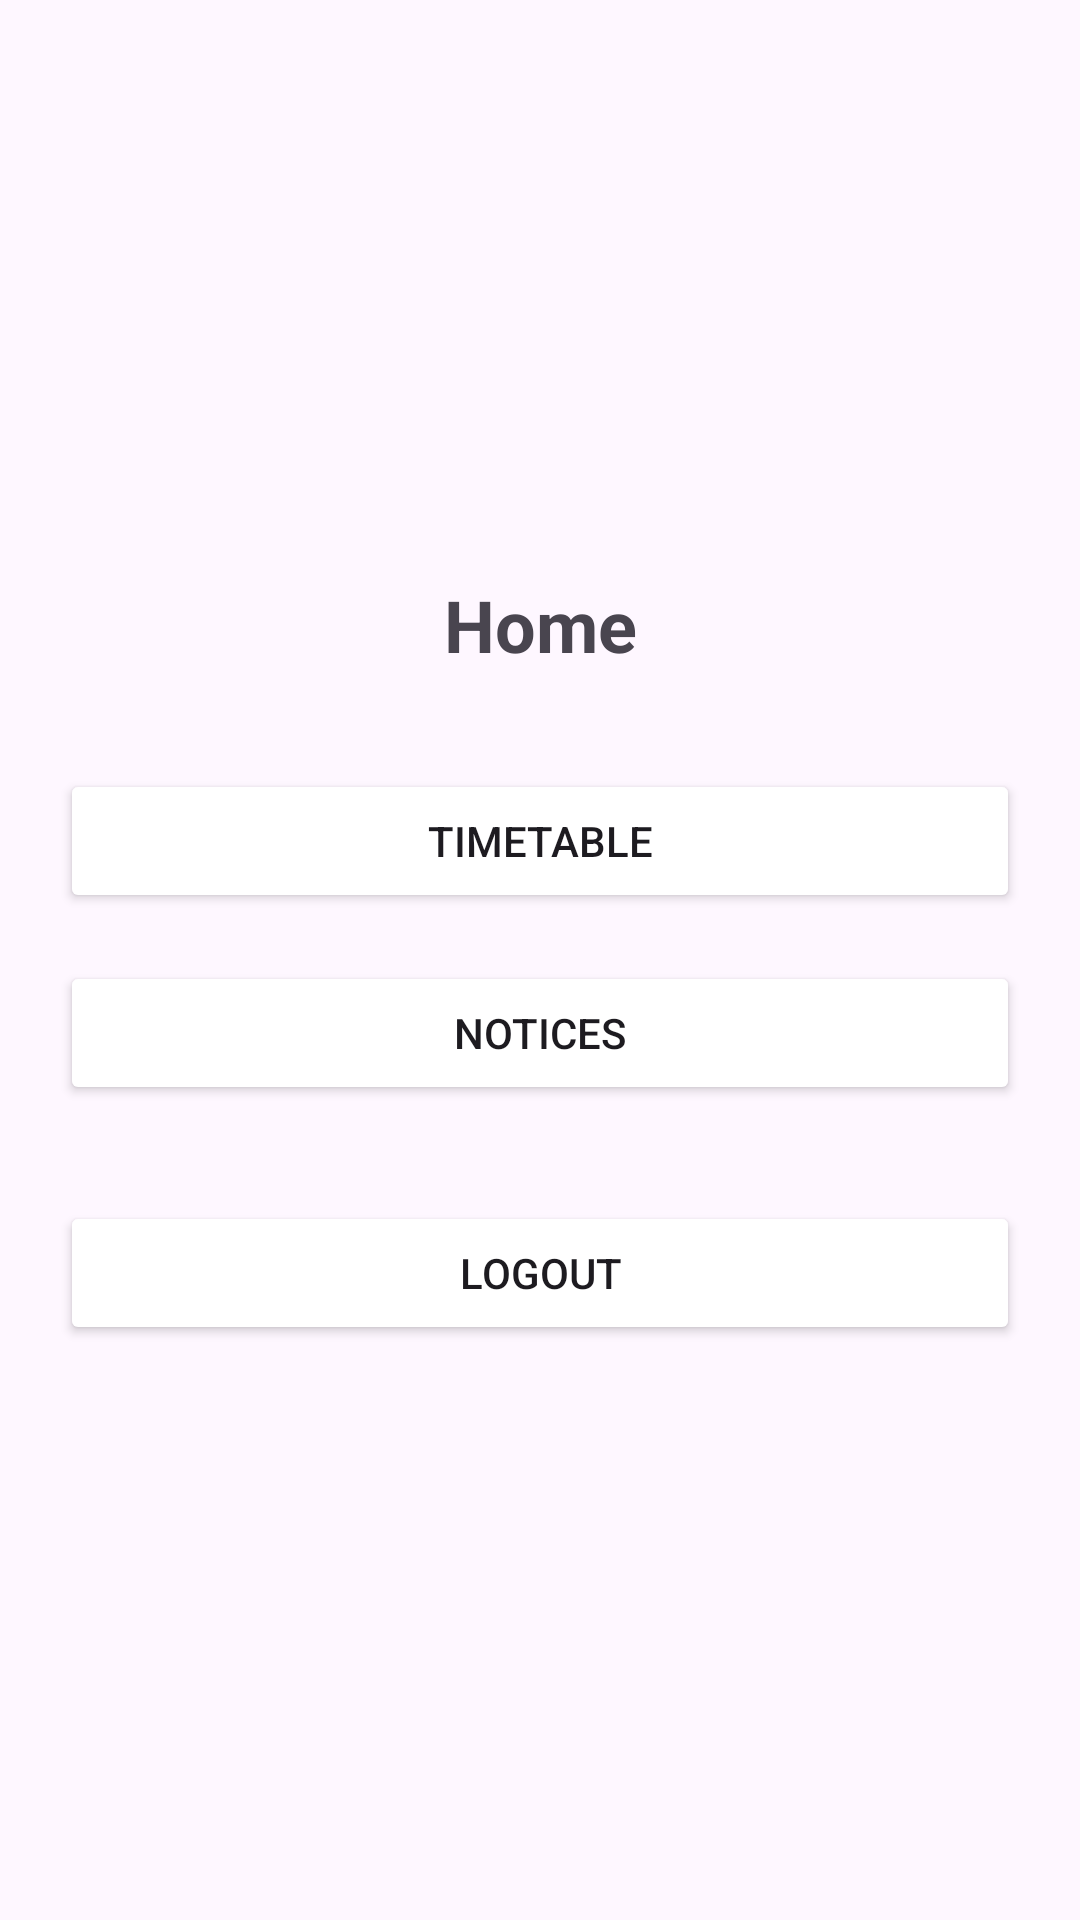

Android layout source for this screen:
<!-- AndroidManifest.xml: application theme Theme.RobsonMusowe20248228 -->
<!-- res/layout/activity_home.xml -->
<?xml version="1.0" encoding="utf-8"?>
<androidx.constraintlayout.widget.ConstraintLayout xmlns:android="http://schemas.android.com/apk/res/android"
    xmlns:app="http://schemas.android.com/apk/res-auto"
    xmlns:tools="http://schemas.android.com/tools"
    android:layout_width="match_parent"
    android:layout_height="match_parent"
    android:padding="20dp"
    tools:context=".HomeActivity">

    <TextView
        android:id="@+id/textViewHomeTitle"
        android:layout_width="wrap_content"
        android:layout_height="wrap_content"
        android:text="@string/home_title"
        android:textSize="24sp"
        android:textStyle="bold"
        app:layout_constraintBottom_toTopOf="@+id/buttonTimetable"
        app:layout_constraintEnd_toEndOf="parent"
        app:layout_constraintStart_toStartOf="parent"
        app:layout_constraintTop_toTopOf="parent"
        app:layout_constraintVertical_chainStyle="packed" />

    <Button
        android:id="@+id/buttonTimetable"
        android:layout_width="match_parent"
        android:layout_height="wrap_content"
        android:text="@string/timetable_button"
        android:backgroundTint="@color/blue_primary"
        android:layout_marginTop="32dp"
        app:layout_constraintBottom_toTopOf="@+id/buttonNotices"
        app:layout_constraintEnd_toEndOf="parent"
        app:layout_constraintStart_toStartOf="parent"
        app:layout_constraintTop_toBottomOf="@+id/textViewHomeTitle" />

    <Button
        android:id="@+id/buttonNotices"
        android:layout_width="match_parent"
        android:layout_height="wrap_content"
        android:text="@string/notices_button"
        android:backgroundTint="@color/blue_primary"
        android:layout_marginTop="16dp"
        app:layout_constraintBottom_toTopOf="@+id/buttonLogout"
        app:layout_constraintEnd_toEndOf="parent"
        app:layout_constraintStart_toStartOf="parent"
        app:layout_constraintTop_toBottomOf="@+id/buttonTimetable" />

    <Button
        android:id="@+id/buttonLogout"
        android:layout_width="match_parent"
        android:layout_height="wrap_content"
        android:text="@string/logout_button"
        android:backgroundTint="@color/blue_dark"
        android:layout_marginTop="32dp"
        app:layout_constraintBottom_toBottomOf="parent"
        app:layout_constraintEnd_toEndOf="parent"
        app:layout_constraintStart_toStartOf="parent"
        app:layout_constraintTop_toBottomOf="@+id/buttonNotices" />

</androidx.constraintlayout.widget.ConstraintLayout>
<!-- resources referenced by this layout -->
<resources>
  <string name="home_title">Home</string>
  <string name="logout_button">Logout</string>
  <string name="notices_button">Notices</string>
  <string name="timetable_button">Timetable</string>
  <style name="Theme.RobsonMusowe20248228" parent="Base.Theme.RobsonMusowe20248228" />
  <style name="Base.Theme.RobsonMusowe20248228" parent="Theme.Material3.DayNight.NoActionBar">
          
          
      </style>
</resources>
